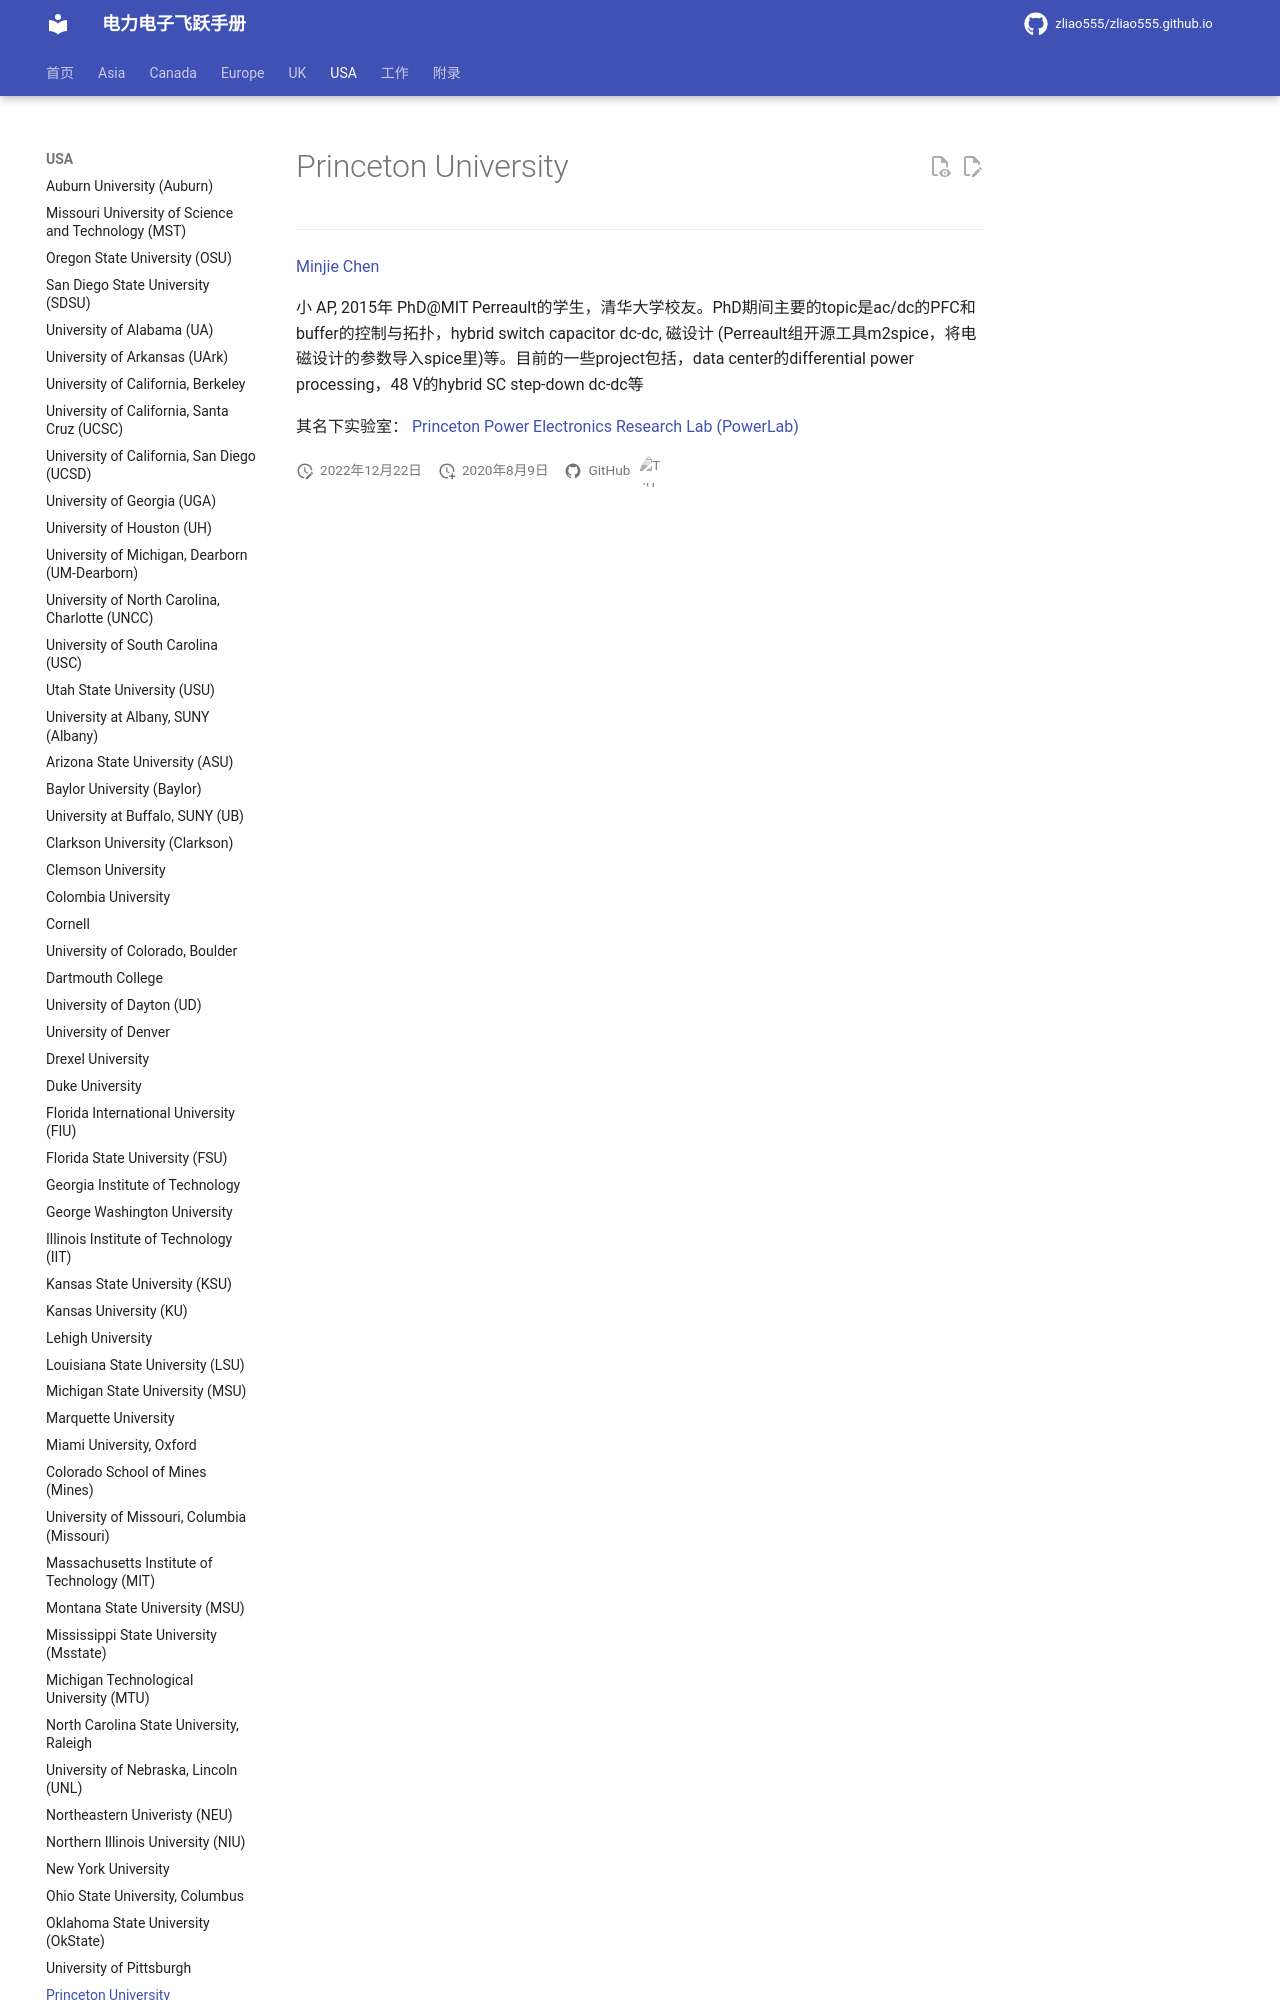

repository: zliao555/zliao555.github.io · page: USA/princeton/index.html · generator: mkdocs

---
layout: page
title: Princeton University
permalink: /flying-brochure/princeton
---
# Princeton University
---
[Minjie Chen](https://ee.princeton.edu/people/minjie-chen)

小 AP, 2015年 PhD@MIT Perreault的学生，清华大学校友。PhD期间主要的topic是ac/dc的PFC和buffer的控制与拓扑，hybrid switch capacitor dc-dc, 磁设计 (Perreault组开源工具m2spice，
